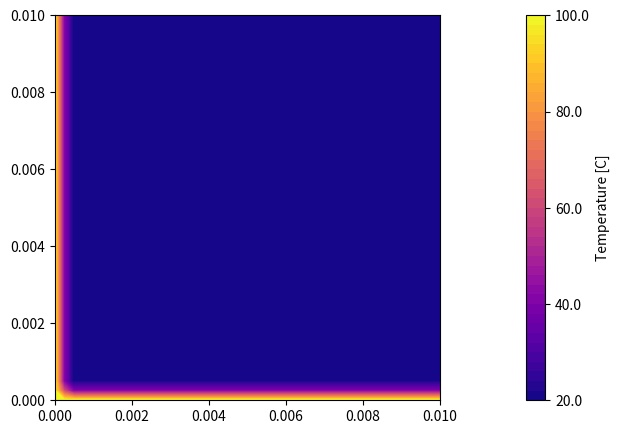

The matplotlib source for this figure:
# Explicit Euler method for heat equation pde with a cool animation
#
# Author: Alessandro Romancino
# https://github.com/alex180500/open-computational-physics

import numpy as np
import matplotlib.pyplot as plt
from matplotlib import cm
from matplotlib.animation import FuncAnimation
import argparse

# Argument parsing using the argparse module,
# you can call help by using the '-h' or '--help' flag.
parser = argparse.ArgumentParser(
    description='2D Heat equation PDE solver using Euler method',
    formatter_class=argparse.ArgumentDefaultsHelpFormatter)
parser.add_argument('position', type=str, nargs='?',
                    default='ne', help='''Select the position of Neumann conditions
                    in the lattice (zero-gradient) can be "n", "s", "e", "w"
                    or any combination like "ns" or "swe"''')
parser.add_argument('--none', action='store_true',
                    help='Use this arguments to remove all Neumann conditions')
parser.add_argument('-a', type=float, default=1e-4,
                    help='Thermal diffusivity in m^2/s')
parser.add_argument('-nt', type=int, default=500,
                    help='Number of time step to compute')
parser.add_argument('-Tb', type=float, default=100.0,
                    help='Default bath temperature in C')
parser.add_argument('-T0', type=float, default=20.0,
                    help='Default grid temperature in C')
parser.add_argument('-Lx', type=float, default=0.01,
                    help='Grid length of the x axis in meters')
parser.add_argument('-Ly', type=float, default=0.01,
                    help='Grid length of the y axis in meters')
parser.add_argument('-nx', type=int, default=41,
                    help='Number of grid points in the x axis')
parser.add_argument('-ny', type=int, default=41,
                    help='Number of grid points in the y axis')
# arguments passed to the args class
args = parser.parse_args()


def ftcs(T0, nt, sigma_x, sigma_y):
    """
    Computes the temperature field with an explicit algorithm for nt
    time steps. The algorithm uses a FTCS scheme with Dirichelet boundary 
    conditions by default, with user-inputtable Neumann (zero-gradient)
    boundary conditions at any side (N, S, W, E).

    Parameters
    ----------
    T0 : ndarray
        2D array containing the initial temperature field as float data.
    nt : int
        number of time steps to integrate.
    sigma_x : float
        constant present in the FTCS method for the x axis (alpha*dt/dx^2)
    sigma_y : float
        constant present in the FTCS method for the y axis (alpha*dt/dy^2)

    Returns
    -------
    ndarray
        3D array containing the 2D field at every step.
    """
    # 2d array for every step
    T = T0.copy()
    # shape of the 3d array, first axis represent all the time steps
    shape = (nt,) + T.shape
    # set the final 3d array
    T_evol = np.zeros(shape)
    # cycle for every time step
    for n in range(nt):
        # FTCS algorithm with default Dirichelet conditions
        T[1:-1, 1:-1] = (T[1:-1, 1:-1] +
                         sigma_x * (T[1:-1, 2:] - 2.0 * T[1:-1, 1:-1] + T[1:-1, :-2]) +
                         sigma_y * (T[2:, 1:-1] - 2.0 * T[1:-1, 1:-1] + T[:-2, 1:-1]))
        # check user input for Neumann conditions
        if 'n' in args.position:
            T[-1, :] = T[-2, :]
        if 'e' in args.position:
            T[:, -1] = T[:, -2]
        if 's' in args.position:
            T[0, :] = T[1, :]
        if 'w' in args.position:
            T[:, 0] = T[:, 1]
        # assign the calculated field to the nth time step
        T_evol[n] = T
    return T_evol


# grid spacing in the x direction
dx = args.Lx / (args.nx - 1)
# grid spacing in the y direction
dy = args.Ly / (args.ny - 1)
# define the grid positions
x = np.linspace(0.0, args.Lx, args.nx)
y = np.linspace(0.0, args.Ly, args.ny)
# initial uniform temperature distribution
T0 = np.full((args.ny, args.nx), args.T0)
# reset Neumann conditions if the "--none" argument is used
if args.none:
    args.position = ''
# set boundaries at fixed temperature if not specified
if 'n' not in args.position:
    T0[-1, :] = args.Tb
if 'e' not in args.position:
    T0[:, -1] = args.Tb
if 's' not in args.position:
    T0[0, :] = args.Tb
if 'w' not in args.position:
    T0[:, 0] = args.Tb

# CFL limit is 0.25
sigma = 0.25
# set the minimum for the time step
dt = sigma * min(dx, dy)**2 / args.a
# compute the constant in FTCS
sigma_x = args.a * dt / dx**2
sigma_y = args.a * dt / dy**2
# get the 3d array
T = ftcs(T0, args.nt, sigma_x, sigma_y)

# plotting with animation
fig = plt.figure(figsize=(8.0, 5.0))
# first contour plot
contf = plt.contourf(x, y, T[0], levels=50, cmap=cm.plasma)
# set the ticks in the colorbar (fixed)
ticks = np.linspace(T[0].min(), T[0].max(), 5, endpoint=True)
# plot the fixed colorbar
plt.colorbar(contf, ticks=ticks, format='%.1f', label='Temperature [C]')
# rescale the contour plot to be sized according to Lx and Ly
plt.axis('scaled')


def update(frame):
    # set the contour plot to global
    global contf
    # remove all collections of the contourplot for better speed
    for coll in contf.collections:
        coll.remove()
    # set the contourplot for the frame
    contf = plt.contourf(x, y, T[frame], levels=50, cmap=cm.plasma)
    return contf.collections


# hard coded fps
fps = 24
# animation
animation = FuncAnimation(fig, update, interval=1000/fps, frames=args.nt)
# animation.save('images/animation.mp4', fps=fps)
plt.show()
